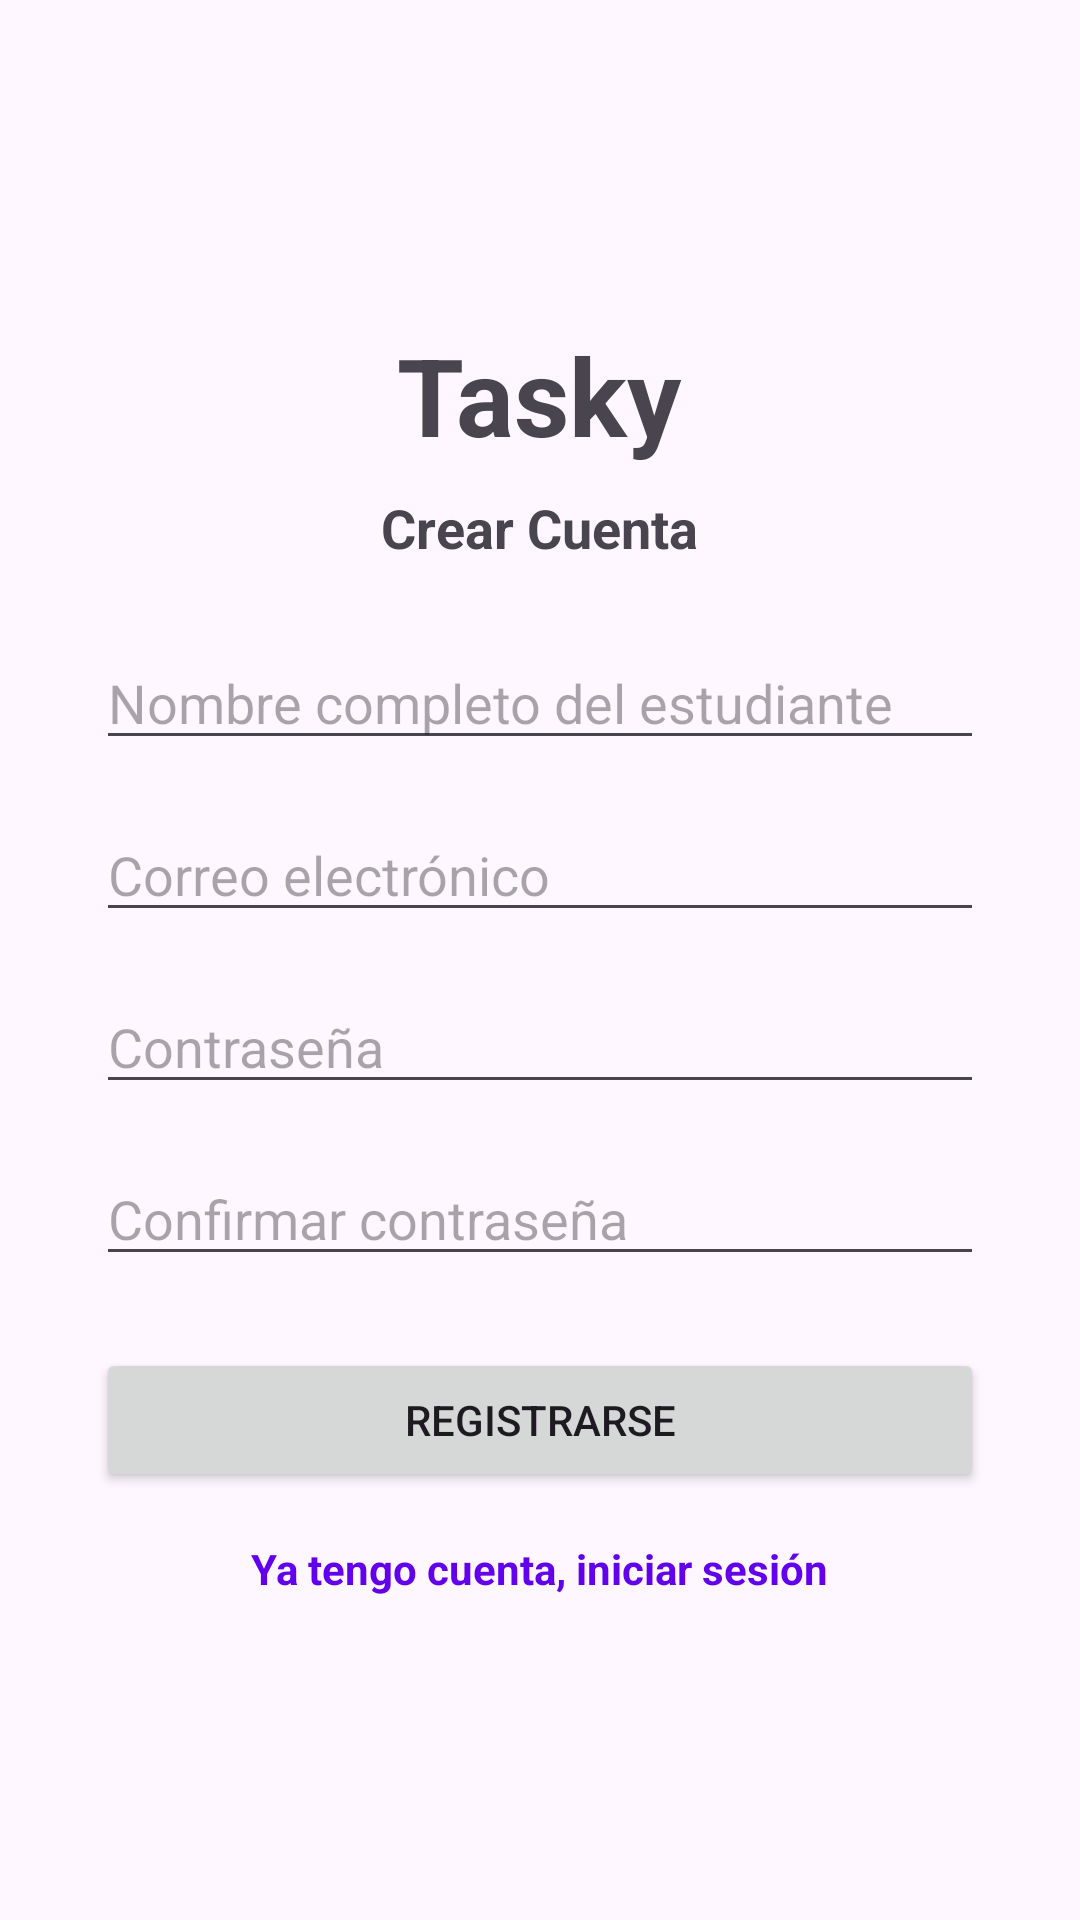

Android layout source for this screen:
<!-- AndroidManifest.xml: application theme Theme.GestorNotas -->
<!-- res/layout/activity_registro.xml -->
<?xml version="1.0" encoding="utf-8"?>
<ScrollView xmlns:android="http://schemas.android.com/apk/res/android"
    android:layout_width="match_parent"
    android:layout_height="match_parent"
    android:fillViewport="true">

    <LinearLayout
        android:layout_width="match_parent"
        android:layout_height="wrap_content"
        android:orientation="vertical"
        android:padding="32dp"
        android:gravity="center">

        <TextView
            android:layout_width="wrap_content"
            android:layout_height="wrap_content"
            android:text="Tasky"
            android:textSize="36sp"
            android:textStyle="bold"
            android:layout_marginBottom="8dp" />

        <TextView
            android:layout_width="wrap_content"
            android:layout_height="wrap_content"
            android:text="Crear Cuenta"
            android:textSize="18sp"
            android:textStyle="bold"
            android:layout_marginBottom="24dp" />

        <EditText
            android:id="@+id/etNombreCompleto"
            android:layout_width="match_parent"
            android:layout_height="wrap_content"
            android:hint="Nombre completo del estudiante"
            android:inputType="textPersonName"
            android:layout_marginBottom="16dp" />

        <EditText
            android:id="@+id/etCorreoRegistro"
            android:layout_width="match_parent"
            android:layout_height="wrap_content"
            android:hint="Correo electrónico"
            android:inputType="textEmailAddress"
            android:layout_marginBottom="16dp" />

        <EditText
            android:id="@+id/etPasswordRegistro"
            android:layout_width="match_parent"
            android:layout_height="wrap_content"
            android:hint="Contraseña"
            android:inputType="textPassword"
            android:layout_marginBottom="16dp" />

        <EditText
            android:id="@+id/etConfirmarPassword"
            android:layout_width="match_parent"
            android:layout_height="wrap_content"
            android:hint="Confirmar contraseña"
            android:inputType="textPassword"
            android:layout_marginBottom="24dp" />

        <Button
            android:id="@+id/btnRegistrarse"
            android:layout_width="match_parent"
            android:layout_height="wrap_content"
            android:text="REGISTRARSE"
            android:layout_marginBottom="16dp" />

        <TextView
            android:id="@+id/tvYaTengoCuenta"
            android:layout_width="wrap_content"
            android:layout_height="wrap_content"
            android:text="Ya tengo cuenta, iniciar sesión"
            android:textColor="#FF6200EE"
            android:textStyle="bold" />

    </LinearLayout>

</ScrollView>
<!-- resources referenced by this layout -->
<resources>
  <style name="Theme.GestorNotas" parent="Base.Theme.GestorNotas" />
  <style name="Base.Theme.GestorNotas" parent="Theme.Material3.DayNight.NoActionBar">
          
          
      </style>
</resources>
